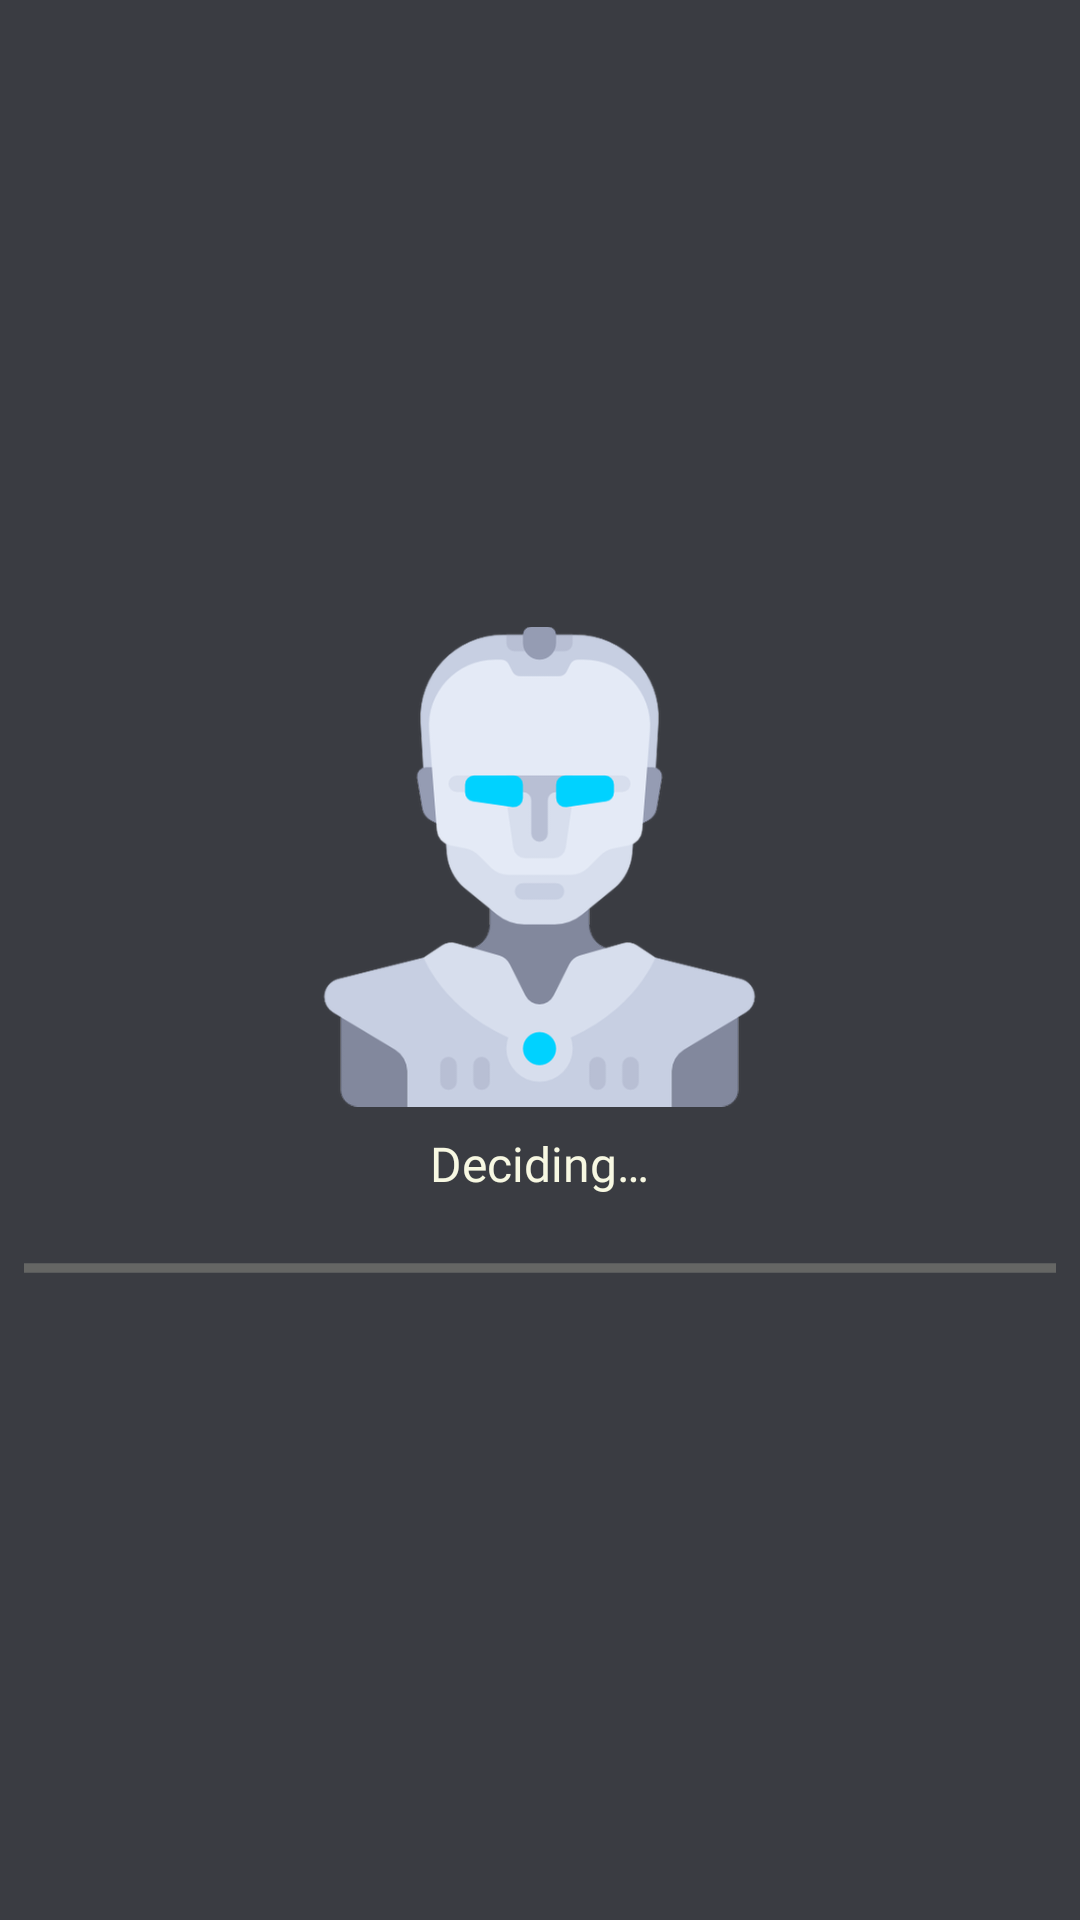

Layout XML and referenced resources for this Android screen:
<!-- AndroidManifest.xml: application theme Theme.DecisionMaker -->
<!-- res/layout/dialog_loading.xml -->
<?xml version="1.0" encoding="utf-8"?>
<layout xmlns:android="http://schemas.android.com/apk/res/android"
    xmlns:app="http://schemas.android.com/apk/res-auto">

    <LinearLayout
        android:layout_width="match_parent"
        android:layout_height="wrap_content"
        android:background="@color/antarctic_deep"
        android:gravity="center"
        android:orientation="vertical"
        android:padding="8dp">

        <ImageView
            android:id="@+id/imageView"
            android:layout_width="160dp"
            android:layout_height="160dp"
            android:contentDescription="@string/app_name"
            app:srcCompat="@drawable/logo" />

        <com.google.android.material.textview.MaterialTextView
            android:layout_width="wrap_content"
            android:layout_height="wrap_content"
            android:layout_marginTop="8dp"
            android:fontFamily="@font/actor"
            android:text="@string/deciding"
            android:textColor="@color/apple_white"
            android:textSize="16sp" />

        <ProgressBar
            style="?android:attr/progressBarStyleHorizontal"
            android:layout_width="match_parent"
            android:layout_height="wrap_content"
            android:layout_marginTop="16dp"
            android:indeterminate="true" />

    </LinearLayout>

</layout>
<!-- resources referenced by this layout -->
<resources>
  <color name="antarctic_deep">#3A3C42</color>
  <color name="apple_white">#F7F8E2</color>
  <!-- drawable logo: png bitmap (drawable-hdpi, 16881 bytes) -->
  <string name="app_name">Decision Maker</string>
  <string name="deciding">Deciding…</string>
  <style name="Theme.DecisionMaker" parent="Theme.MaterialComponents.DayNight.NoActionBar">
          
          <item name="colorPrimary">@color/woodland</item>
          <item name="colorPrimaryVariant">@color/apple_white</item>
          <item name="colorOnPrimary">@color/white</item>
          
          <item name="colorSecondary">@color/moorland_mist</item>
          <item name="colorSecondaryVariant">@color/teal_700</item>
          <item name="colorOnSecondary">@color/black</item>
          
          <item name="android:statusBarColor" tools:targetApi="l">?attr/colorPrimaryVariant</item>
          
          <item name="android:windowFullscreen">true</item>
      </style>
  <color name="woodland">#9CCD62</color>
  <color name="white">#FFFFFFFF</color>
  <color name="moorland_mist">#DFDECA</color>
  <color name="teal_700">#FF018786</color>
  <color name="black">#FF000000</color>
</resources>
